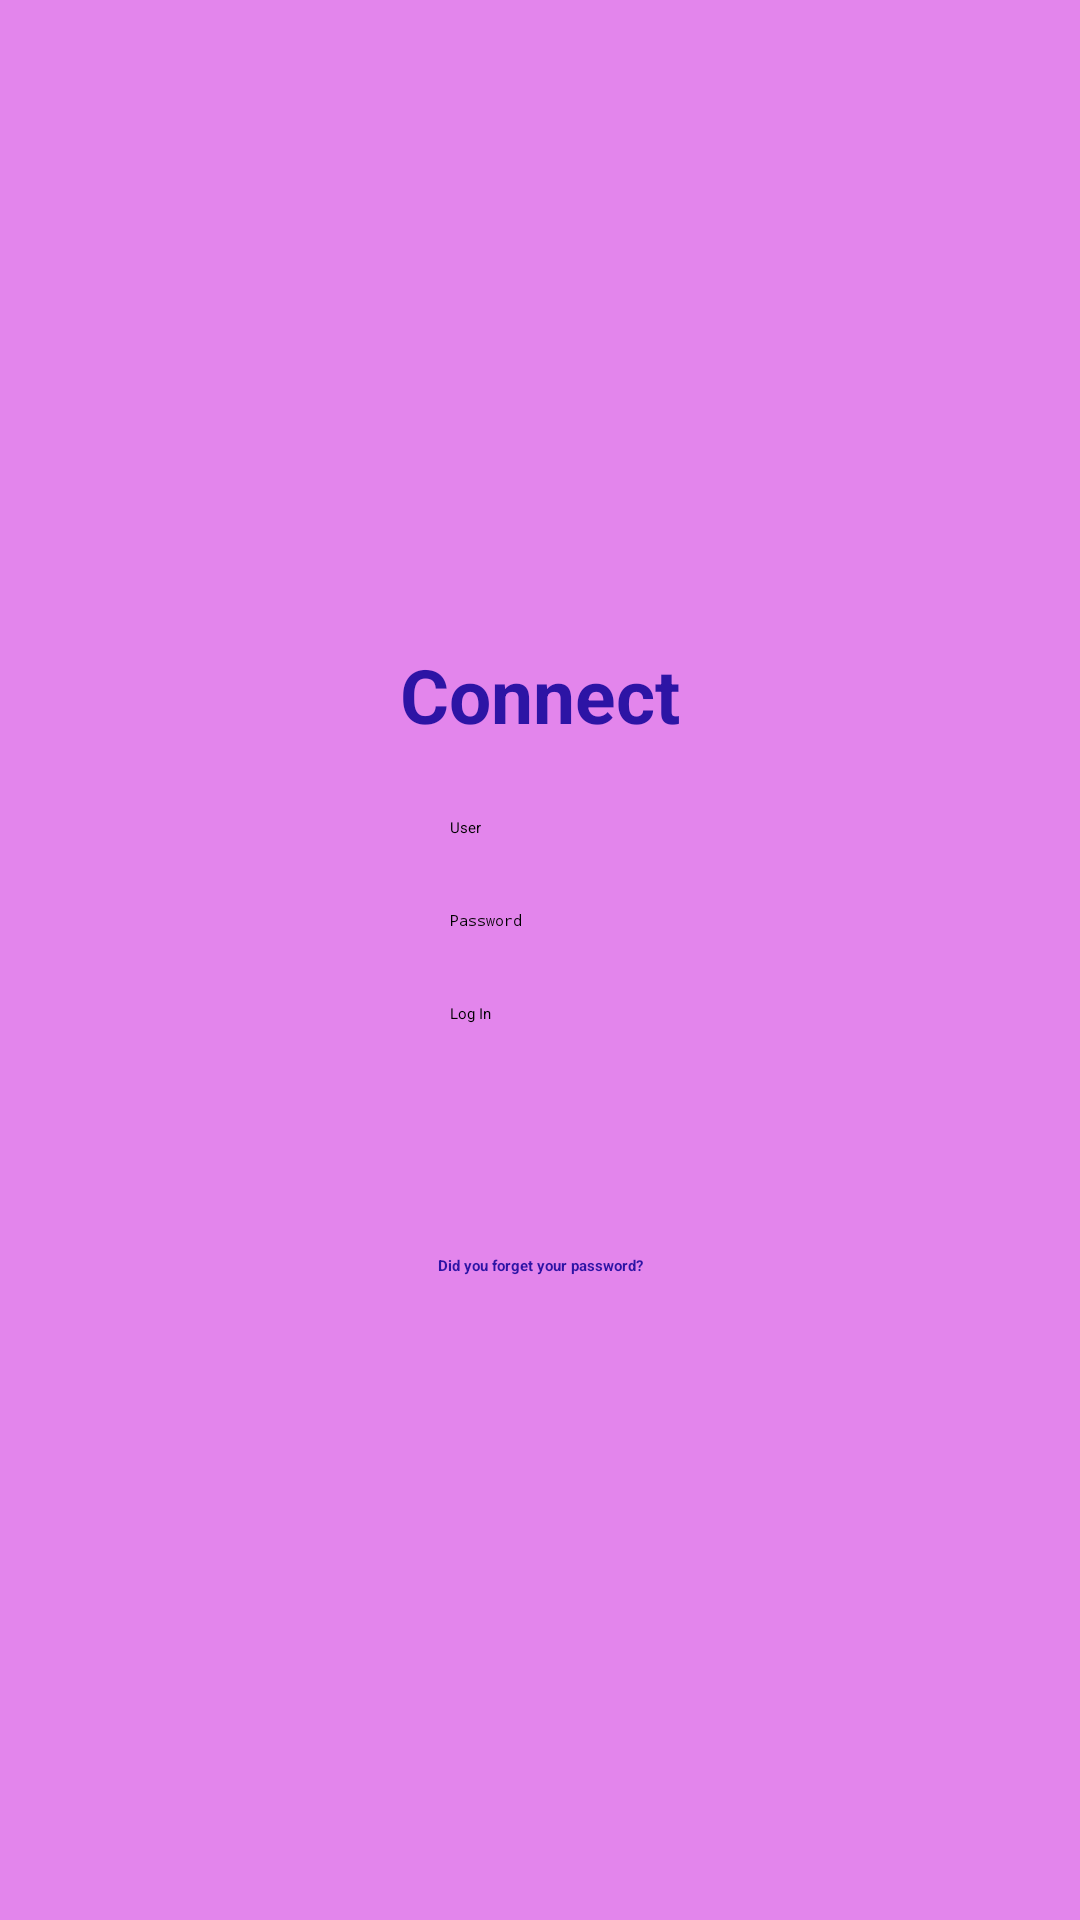

This screen was rendered from an Android layout file. Write that file and the resources it references.
<!-- AndroidManifest.xml: application theme Theme.Layouts -->
<!-- res/layout/activity_ejercicio3.xml -->
<?xml version="1.0" encoding="utf-8"?>
<androidx.constraintlayout.widget.ConstraintLayout
    xmlns:android="http://schemas.android.com/apk/res/android"
    xmlns:app="http://schemas.android.com/apk/res-auto"
    android:layout_width="match_parent"
    android:layout_height="match_parent"
    style="@style/background">

    <TextView
        android:id="@+id/tv_conectar"
        android:layout_width="wrap_content"
        android:layout_height="wrap_content"
        android:layout_marginVertical="@dimen/separacion"
        android:text="@string/conectar"
        android:textColor="@color/titulos"
        android:textSize="@dimen/size_titles"
        android:textStyle="bold"
        app:layout_constraintBottom_toTopOf="@id/et_user"
        app:layout_constraintEnd_toEndOf="parent"
        app:layout_constraintStart_toStartOf="parent"
        app:layout_constraintTop_toTopOf="parent"

        app:layout_constraintVertical_chainStyle="packed"/>
    


    <EditText
        android:id="@+id/et_user"
        android:layout_width="wrap_content"
        android:layout_height="wrap_content"
        android:layout_marginVertical="@dimen/separacion"
        android:ems="10"
        android:hint="@string/user"
        android:inputType="textPersonName"
        app:layout_constraintBottom_toTopOf="@+id/et_password"
        app:layout_constraintEnd_toEndOf="parent"
        app:layout_constraintStart_toStartOf="parent"
        app:layout_constraintTop_toBottomOf="@id/tv_conectar" />

    <EditText
        android:id="@+id/et_password"
        android:layout_width="wrap_content"
        android:layout_height="wrap_content"
        android:layout_marginVertical="@dimen/separacion"
        android:ems="10"
        android:hint="@string/password"
        android:inputType="textPassword"
        app:layout_constraintBottom_toTopOf="@id/btn_login"
        app:layout_constraintEnd_toEndOf="parent"
        app:layout_constraintStart_toStartOf="parent"
        app:layout_constraintTop_toBottomOf="@id/et_user"/>

    <Button
        android:id="@+id/btn_login"
        android:layout_width="0dp"
        android:layout_height="60dp"
        android:layout_marginVertical="@dimen/separacion"
        android:onClick="iniciarSesion"

        android:text="@string/login"
        app:layout_constraintBottom_toTopOf="@+id/tv_olvido"
        app:layout_constraintEnd_toEndOf="@id/et_password"
        app:layout_constraintStart_toStartOf="@id/et_password"
        app:layout_constraintTop_toBottomOf="@id/et_password" />

    <TextView
        android:id="@+id/tv_olvido"
        android:layout_width="wrap_content"
        android:layout_height="wrap_content"
        android:layout_marginVertical="@dimen/separacion"
        android:text="@string/olvido"
        android:textColor="@color/titulos"
        android:textStyle="bold"
        android:onClick="forgotPassword"

        android:layout_marginTop="@dimen/separacion"
        app:layout_constraintBottom_toBottomOf="parent"
        app:layout_constraintEnd_toEndOf="parent"
        app:layout_constraintStart_toStartOf="parent"
        app:layout_constraintTop_toBottomOf="@id/btn_login" />

</androidx.constraintlayout.widget.ConstraintLayout>
<!-- resources referenced by this layout -->
<resources>
  <color name="titulos">#2D14A5</color>
  <dimen name="separacion">12dp</dimen>
  <dimen name="size_titles">25sp</dimen>
  <string name="conectar">Connect</string>
  <string name="login">Log In</string>
  <string name="olvido">Did you forget your password?</string>
  <string name="password">Password</string>
  <string name="user">User</string>
  <style name="background">
          <item name="android:background">@color/background_ej3</item>
      </style>
  <color name="background_ej3">#E385EC</color>
</resources>
